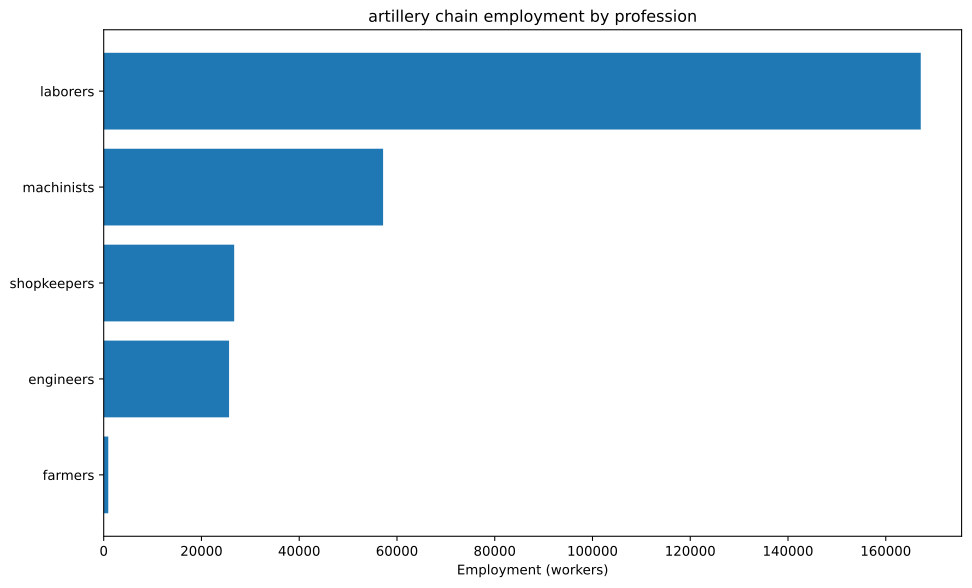

The table this chart was drawn from, first rows:
config, building, profession, employment
building_tooling_workshops+pm_rubber_gri…, building_tooling_workshops, engineers, 1767
building_tooling_workshops+pm_rubber_gri…, building_tooling_workshops, laborers, 10601
building_tooling_workshops+pm_rubber_gri…, building_tooling_workshops, machinists, 3534
building_tooling_workshops+pm_rubber_gri…, building_tooling_workshops, shopkeepers, 1767
building_paper_mills+pm_bleached_paper+p…, building_paper_mills, engineers, 90.72
building_paper_mills+pm_bleached_paper+p…, building_paper_mills, laborers, 544.3
building_paper_mills+pm_bleached_paper+p…, building_paper_mills, machinists, 181.4
building_paper_mills+pm_bleached_paper+p…, building_paper_mills, shopkeepers, 90.72
building_chemical_plants+pm_improved_fer…, building_chemical_plants, engineers, 259.2
building_chemical_plants+pm_improved_fer…, building_chemical_plants, laborers, 518.4
building_chemical_plants+pm_improved_fer…, building_chemical_plants, machinists, 388.8
building_chemical_plants+pm_improved_fer…, building_chemical_plants, shopkeepers, 129.6
building_explosives_factory+pm_vacuum_ev…, building_explosives_factory, engineers, 907.2
building_explosives_factory+pm_vacuum_ev…, building_explosives_factory, laborers, 1814
building_explosives_factory+pm_vacuum_ev…, building_explosives_factory, machinists, 907.2
building_explosives_factory+pm_vacuum_ev…, building_explosives_factory, shopkeepers, 453.6
building_steel_mills+pm_open_hearth_proc…, building_steel_mills, engineers, 4111
building_steel_mills+pm_open_hearth_proc…, building_steel_mills, laborers, 13704
building_steel_mills+pm_open_hearth_proc…, building_steel_mills, machinists, 6852
building_steel_mills+pm_open_hearth_proc…, building_steel_mills, shopkeepers, 2741
building_motor_industry+pm_steam_engines…, building_motor_industry, engineers, 39.08
building_motor_industry+pm_steam_engines…, building_motor_industry, laborers, 195.4
building_motor_industry+pm_steam_engines…, building_motor_industry, machinists, 117.2
building_motor_industry+pm_steam_engines…, building_motor_industry, shopkeepers, 39.08
building_artillery_foundries+pm_breech_l…, building_artillery_foundries, engineers, 10989
building_artillery_foundries+pm_breech_l…, building_artillery_foundries, laborers, 60440
building_artillery_foundries+pm_breech_l…, building_artillery_foundries, machinists, 32967
building_artillery_foundries+pm_breech_l…, building_artillery_foundries, shopkeepers, 10989
building_coal_mine+pm_condensing_engine_…, building_coal_mine, engineers, 2356
building_coal_mine+pm_condensing_engine_…, building_coal_mine, laborers, 9424
building_coal_mine+pm_condensing_engine_…, building_coal_mine, machinists, 3141
building_coal_mine+pm_condensing_engine_…, building_coal_mine, shopkeepers, 1571
building_iron_mine+pm_condensing_engine_…, building_iron_mine, engineers, 4698
building_iron_mine+pm_condensing_engine_…, building_iron_mine, laborers, 18792
building_iron_mine+pm_condensing_engine_…, building_iron_mine, machinists, 6264
building_iron_mine+pm_condensing_engine_…, building_iron_mine, shopkeepers, 3132
building_sulfur_mine+pm_condensing_engin…, building_sulfur_mine, engineers, 430.1
building_sulfur_mine+pm_condensing_engin…, building_sulfur_mine, laborers, 1720
building_sulfur_mine+pm_condensing_engin…, building_sulfur_mine, machinists, 573.5
building_sulfur_mine+pm_condensing_engin…, building_sulfur_mine, shopkeepers, 286.7
building_dye_plantation+automatic_irriga…, building_dye_plantation, farmers, 54.43
building_dye_plantation+automatic_irriga…, building_dye_plantation, laborers, 108.9
building_dye_plantation+automatic_irriga…, building_dye_plantation, machinists, 18.14
building_logging_camp+pm_simple_forestry…, building_logging_camp, laborers, 32151
building_logging_camp+pm_simple_forestry…, building_logging_camp, shopkeepers, 3572
building_logging_camp+pm_saw_mills+pm_in…, building_logging_camp, laborers, 15378
building_logging_camp+pm_saw_mills+pm_in…, building_logging_camp, machinists, 1922
building_logging_camp+pm_saw_mills+pm_in…, building_logging_camp, shopkeepers, 1922
building_rubber_plantation+automatic_irr…, building_rubber_plantation, farmers, 883.4
building_rubber_plantation+automatic_irr…, building_rubber_plantation, laborers, 1767
building_rubber_plantation+automatic_irr…, building_rubber_plantation, machinists, 294.5
